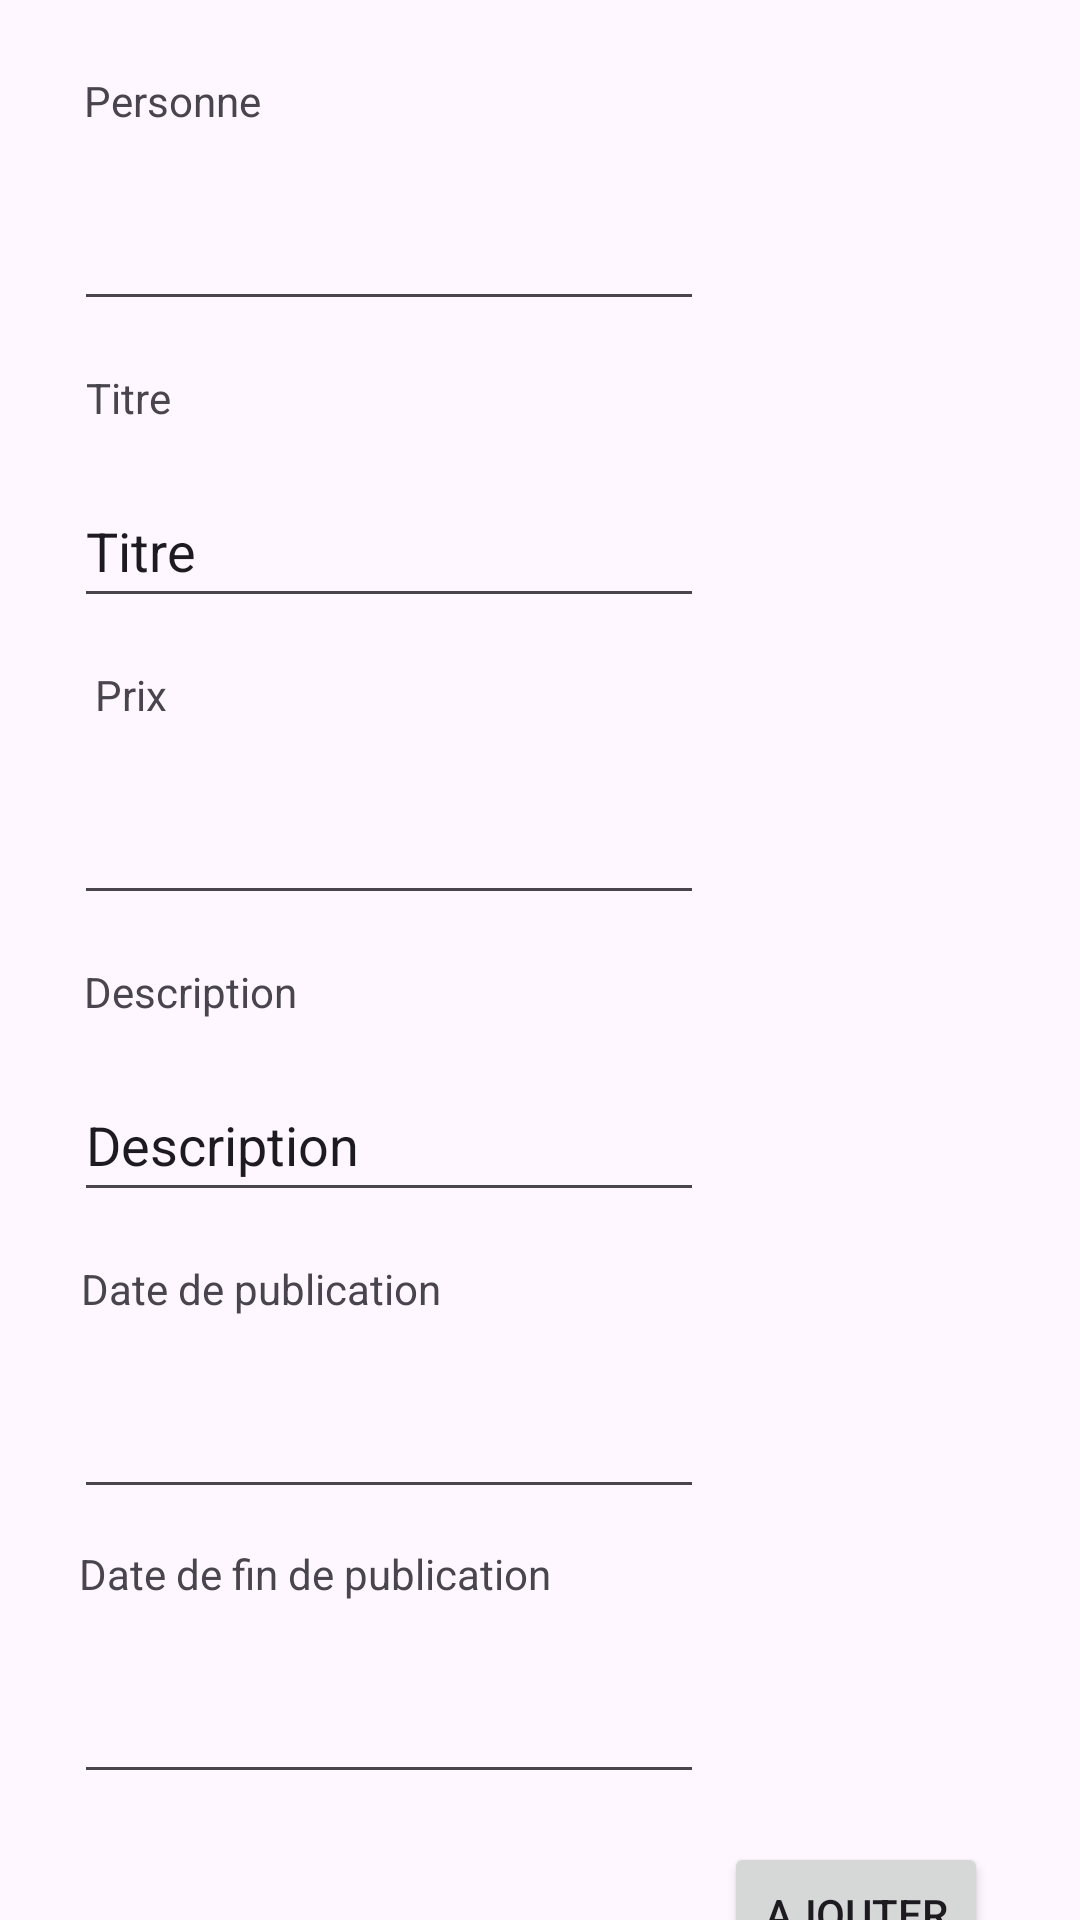

Android layout source for this screen:
<!-- AndroidManifest.xml: application theme Theme.SQLiteExampleApp -->
<!-- res/layout/activity_annonce_form.xml -->
<?xml version="1.0" encoding="utf-8"?>
<androidx.constraintlayout.widget.ConstraintLayout xmlns:android="http://schemas.android.com/apk/res/android"
    xmlns:app="http://schemas.android.com/apk/res-auto"
    xmlns:tools="http://schemas.android.com/tools"
    android:id="@+id/main"
    android:layout_width="match_parent"
    android:layout_height="match_parent"
    tools:context=".AnnonceFormActivity">

    <Button
        android:id="@+id/goToAnnonceIndexBtn2"
        android:layout_width="wrap_content"
        android:layout_height="wrap_content"
        android:layout_marginBottom="16dp"
        android:text="@string/goToAnnonceIndexBtnTxt"
        app:layout_constraintBottom_toBottomOf="parent"
        app:layout_constraintEnd_toEndOf="parent"
        app:layout_constraintHorizontal_bias="0.11"
        app:layout_constraintStart_toStartOf="parent"
        app:layout_constraintTop_toBottomOf="@+id/saveAnnonceBtn"
        app:layout_constraintVertical_bias="1.0" />

    <TextView
        android:id="@+id/AnnoncePersonCtrlLbl"
        android:layout_width="wrap_content"
        android:layout_height="wrap_content"
        android:layout_marginTop="24dp"
        android:labelFor="@id/annoncePersonCtrl"
        android:text="@string/annoncePersonCtrlTxt"
        app:layout_constraintEnd_toEndOf="parent"
        app:layout_constraintHorizontal_bias="0.093"
        app:layout_constraintStart_toStartOf="parent"
        app:layout_constraintTop_toTopOf="parent" />

    <TextView
        android:id="@+id/annonceTitleCtrlLbl"
        android:layout_width="wrap_content"
        android:layout_height="wrap_content"
        android:layout_marginTop="16dp"
        android:labelFor="@id/annonceTitleCtrl"
        android:text="@string/annonceTitleCtrlTxt"
        app:layout_constraintEnd_toEndOf="parent"
        app:layout_constraintHorizontal_bias="0.086"
        app:layout_constraintStart_toStartOf="parent"
        app:layout_constraintTop_toBottomOf="@+id/annoncePersonCtrl" />

    <EditText
        android:id="@+id/annonceTitleCtrl"
        android:layout_width="wrap_content"
        android:layout_height="wrap_content"
        android:layout_marginTop="16dp"
        android:autofillHints=""
        android:ems="10"
        android:inputType="text"
        android:minHeight="48dp"
        android:text="@string/annonceTitleCtrlTxt"
        app:layout_constraintEnd_toEndOf="parent"
        app:layout_constraintHorizontal_bias="0.164"
        app:layout_constraintStart_toStartOf="parent"
        app:layout_constraintTop_toBottomOf="@+id/annonceTitleCtrlLbl" />

    <TextView
        android:id="@+id/annoncePriceCtrlLbl"
        android:layout_width="wrap_content"
        android:layout_height="wrap_content"
        android:layout_marginTop="16dp"
        android:labelFor="@id/annoncePriceCtrl"
        android:text="@string/annoncePriceCtrlTxt"
        app:layout_constraintEnd_toEndOf="parent"
        app:layout_constraintHorizontal_bias="0.094"
        app:layout_constraintStart_toStartOf="parent"
        app:layout_constraintTop_toBottomOf="@+id/annonceTitleCtrl" />

    <EditText
        android:id="@+id/annoncePriceCtrl"
        android:layout_width="wrap_content"
        android:layout_height="wrap_content"
        android:layout_marginTop="16dp"
        android:autofillHints=""
        android:ems="10"
        android:inputType="number"
        android:minHeight="48dp"
        app:layout_constraintEnd_toEndOf="parent"
        app:layout_constraintHorizontal_bias="0.164"
        app:layout_constraintStart_toStartOf="parent"
        app:layout_constraintTop_toBottomOf="@+id/annoncePriceCtrlLbl" />

    <TextView
        android:id="@+id/annonceDescriptionCtrlLbl"
        android:layout_width="wrap_content"
        android:layout_height="wrap_content"
        android:layout_marginTop="16dp"
        android:labelFor="@id/annonceDescriptionCtrl"
        android:text="@string/annonceDescriptionCtrlTxt"
        app:layout_constraintEnd_toEndOf="parent"
        app:layout_constraintHorizontal_bias="0.097"
        app:layout_constraintStart_toStartOf="parent"
        app:layout_constraintTop_toBottomOf="@+id/annoncePriceCtrl" />

    <EditText
        android:id="@+id/annonceDescriptionCtrl"
        android:layout_width="wrap_content"
        android:layout_height="wrap_content"
        android:layout_marginTop="16dp"
        android:autofillHints=""
        android:ems="10"
        android:inputType="text"
        android:minHeight="48dp"
        android:text="@string/annonceDescriptionCtrlTxt"
        app:layout_constraintEnd_toEndOf="parent"
        app:layout_constraintHorizontal_bias="0.164"
        app:layout_constraintStart_toStartOf="parent"
        app:layout_constraintTop_toBottomOf="@+id/annonceDescriptionCtrlLbl" />

    <TextView
        android:id="@+id/annonceDatePublicationCtrlLbl"
        android:layout_width="wrap_content"
        android:layout_height="wrap_content"
        android:layout_marginTop="16dp"
        android:labelFor="@id/annonceDatePublicationCtrl"
        android:text="@string/annonceDatePublicationCtrlTxt"
        app:layout_constraintEnd_toEndOf="parent"
        app:layout_constraintHorizontal_bias="0.113"
        app:layout_constraintStart_toStartOf="parent"
        app:layout_constraintTop_toBottomOf="@+id/annonceDescriptionCtrl" />

    <EditText
        android:id="@+id/annonceDatePublicationCtrl"
        android:layout_width="wrap_content"
        android:layout_height="wrap_content"
        android:layout_marginTop="16dp"
        android:autofillHints=""
        android:ems="10"
        android:inputType="date"
        android:minHeight="48dp"
        app:layout_constraintEnd_toEndOf="parent"
        app:layout_constraintHorizontal_bias="0.164"
        app:layout_constraintStart_toStartOf="parent"
        app:layout_constraintTop_toBottomOf="@+id/annonceDatePublicationCtrlLbl" />

    <TextView
        android:id="@+id/annonceDateFinPublicationCtrlLbl"
        android:layout_width="wrap_content"
        android:layout_height="wrap_content"
        android:layout_marginTop="12dp"
        android:labelFor="@id/annonceDateFinPublicationCtrl"
        android:text="@string/annonceDateFinPublicationCtrlTxt"
        app:layout_constraintEnd_toEndOf="parent"
        app:layout_constraintHorizontal_bias="0.13"
        app:layout_constraintStart_toStartOf="parent"
        app:layout_constraintTop_toBottomOf="@+id/annonceDatePublicationCtrl" />

    <EditText
        android:id="@+id/annonceDateFinPublicationCtrl"
        android:layout_width="wrap_content"
        android:layout_height="wrap_content"
        android:layout_marginTop="16dp"
        android:ems="10"
        android:inputType="date"
        android:minHeight="48dp"
        app:layout_constraintEnd_toEndOf="parent"
        app:layout_constraintHorizontal_bias="0.164"
        app:layout_constraintStart_toStartOf="parent"
        app:layout_constraintTop_toBottomOf="@+id/annonceDateFinPublicationCtrlLbl"
        android:autofillHints="" />

    <Button
        android:id="@+id/saveAnnonceBtn"
        android:layout_width="wrap_content"
        android:layout_height="wrap_content"
        android:layout_marginTop="16dp"
        android:text="@string/saveBtnTxt"
        app:layout_constraintEnd_toEndOf="parent"
        app:layout_constraintHorizontal_bias="0.887"
        app:layout_constraintStart_toStartOf="parent"
        app:layout_constraintTop_toBottomOf="@+id/annonceDateFinPublicationCtrl" />

    <EditText
        android:id="@+id/annoncePersonCtrl"
        android:layout_width="wrap_content"
        android:layout_height="wrap_content"
        android:layout_marginTop="16dp"
        android:ems="10"
        android:inputType="number"
        android:minHeight="48dp"
        app:layout_constraintEnd_toEndOf="parent"
        app:layout_constraintHorizontal_bias="0.164"
        app:layout_constraintStart_toStartOf="parent"
        app:layout_constraintTop_toBottomOf="@+id/AnnoncePersonCtrlLbl"
        android:autofillHints="" />
</androidx.constraintlayout.widget.ConstraintLayout>
<!-- resources referenced by this layout -->
<resources>
  <string name="annonceDateFinPublicationCtrlTxt">Date de fin de publication</string>
  <string name="annonceDatePublicationCtrlTxt">Date de publication</string>
  <string name="annonceDescriptionCtrlTxt">Description</string>
  <string name="annoncePersonCtrlTxt">Personne</string>
  <string name="annoncePriceCtrlTxt">Prix</string>
  <string name="annonceTitleCtrlTxt">Titre</string>
  <string name="goToAnnonceIndexBtnTxt">Annonces</string>
  <string name="saveBtnTxt">Ajouter</string>
  <style name="Theme.SQLiteExampleApp" parent="Base.Theme.SQLiteExampleApp" />
  <style name="Base.Theme.SQLiteExampleApp" parent="Theme.Material3.DayNight.NoActionBar">
          
          
      </style>
</resources>
